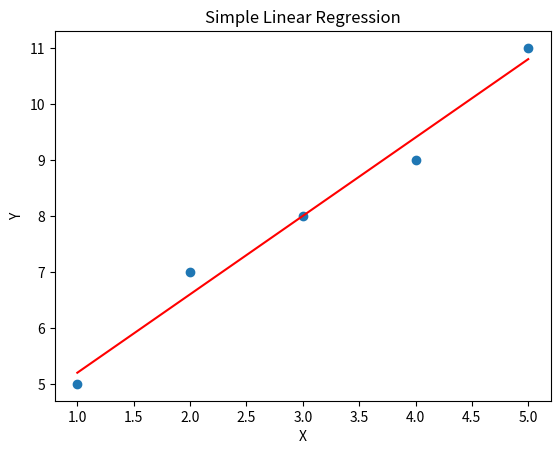

This chart was generated by the following Python code:
import numpy as np
import scipy.stats as stats
import matplotlib.pyplot as plt

# Example data (replace with your own data)
x = [1, 2, 3, 4, 5]
y = [5, 7, 8, 9, 11]

# Perform simple linear regression
slope, intercept, r_value, p_value, std_err = stats.linregress(x, y)

# Plot the regression line
plt.scatter(x, y)
plt.plot(x, slope * np.array(x) + intercept, color='red')
plt.xlabel('X')
plt.ylabel('Y')
plt.title('Simple Linear Regression')
plt.show()

print("Slope:", round(slope, 3))
print("Intercept:", round(intercept, 3))
print("R-value (Correlation Coefficient):", round(r_value, 3))
print("P-value:", round(p_value, 3))
print("Standard Error:", round(std_err, 3))
